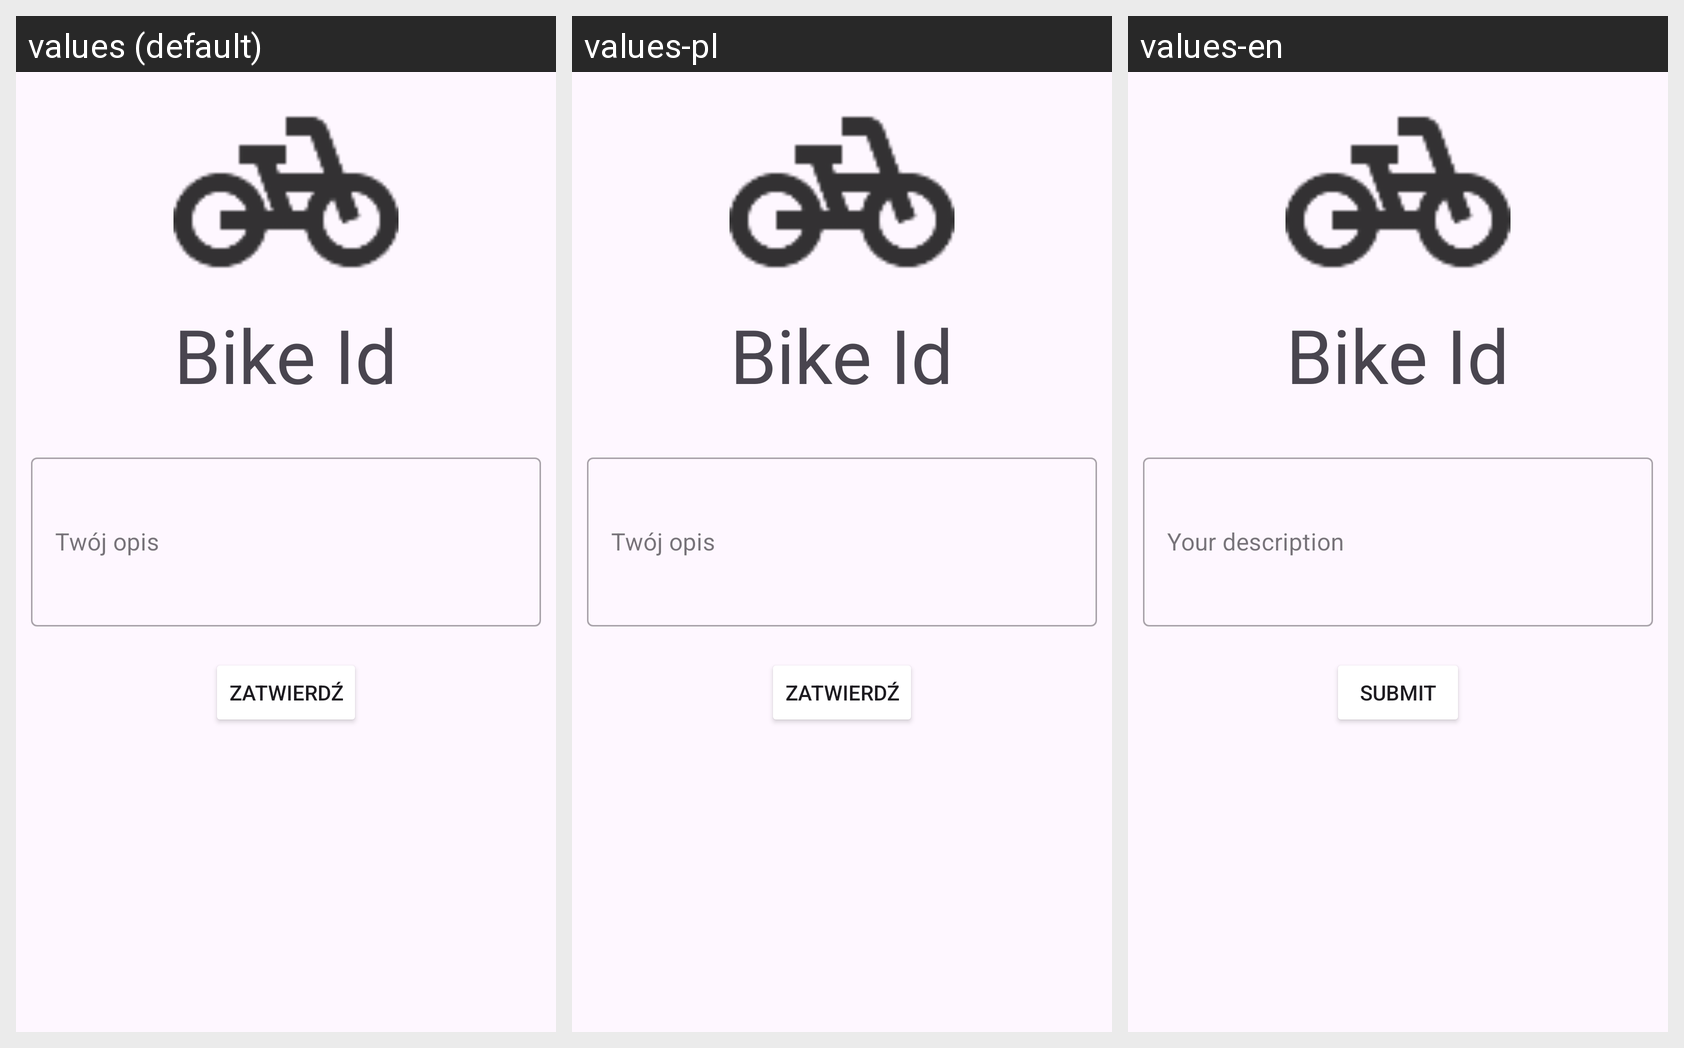

This grid shows one Android layout under several languages. Give, for every string resource on the screen, its name, the default text and each shown locale's text.
Android screen res/layout/activity_add_rating.xml rendered under 3 locales, left to right: values (default), values-pl, values-en. Device: Nexus 5 (rendered at 1080×1920; each locale shown at half size, 540×960, under a caption strip naming it); theme Theme.FirstAndroidApp.
Strings drawn on this screen, with the default value and each locale's value (text and hints the layout hard-codes appear in the picture but are not listed):

bike_id_placeholder
  values: Bike Id
  values-pl: Bike Id
  values-en: Bike Id

description_incentive
  values: Twój opis
  values-pl: Twój opis
  values-en: Your description

submit_rating_btn_txt
  values: Zatwierdź
  values-pl: Zatwierdź
  values-en: Submit
